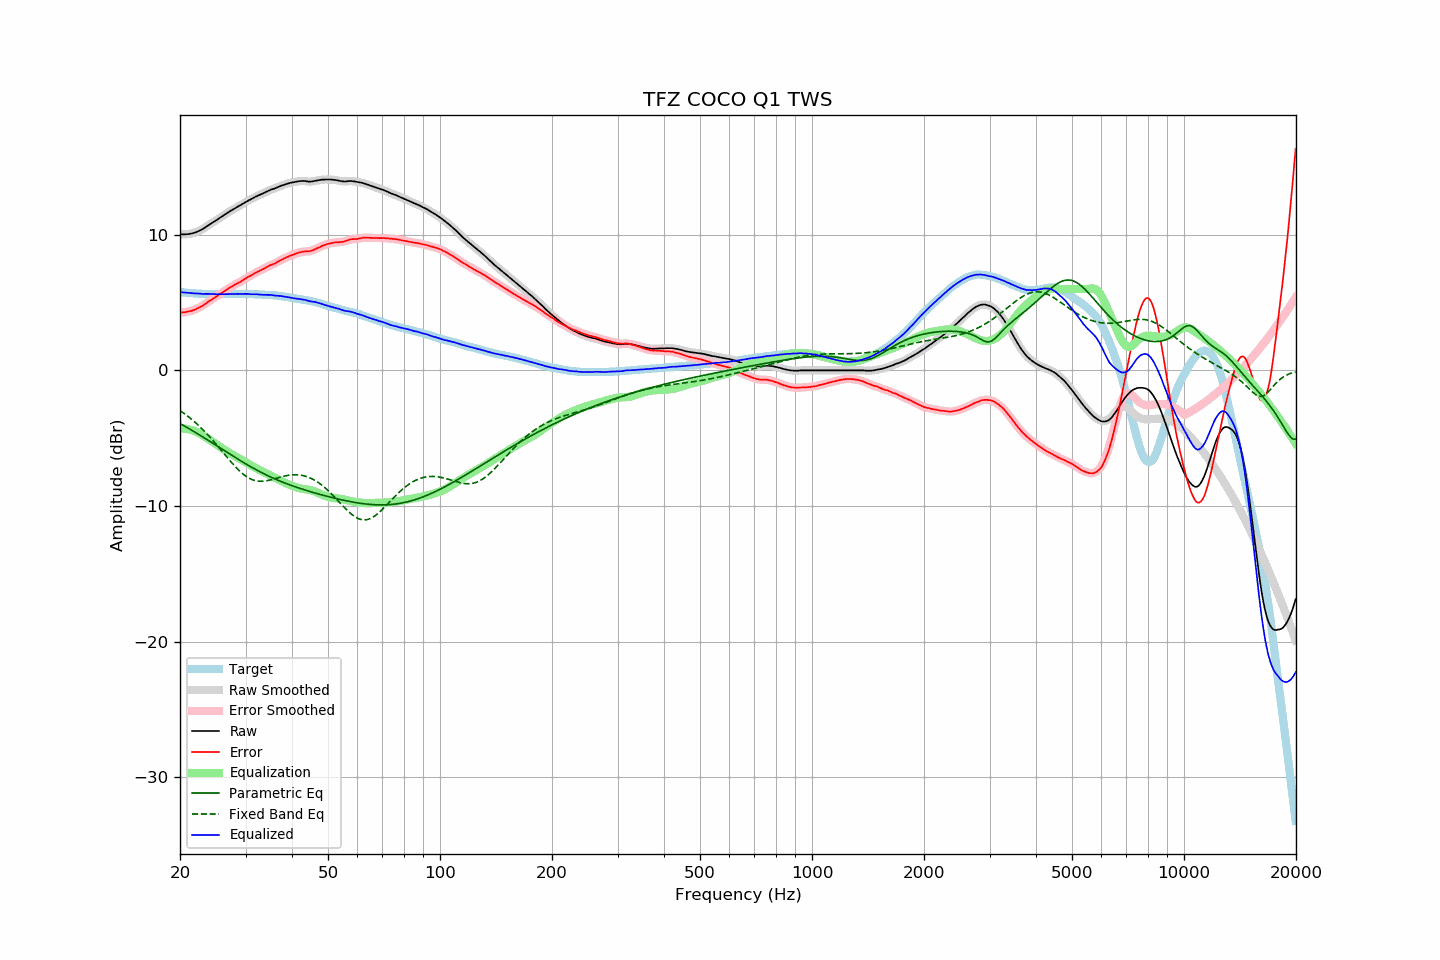

The data file committed next to this chart (first rows):
frequency, raw, error, smoothed, error_smoothed, equalization, parametric_eq, fixed_band_eq, equalized_raw, equalized_smoothed, target
20.00, 10.04, 4.27, 10.04, 4.27, -4.27, -3.92, -2.96, 5.77, 5.77, 5.77
20.20, 10.03, 4.27, 10.03, 4.27, -4.27, -3.98, -3.04, 5.76, 5.76, 5.76
20.40, 10.03, 4.28, 10.03, 4.28, -4.28, -4.05, -3.12, 5.75, 5.75, 5.75
20.61, 10.03, 4.29, 10.03, 4.29, -4.29, -4.12, -3.21, 5.74, 5.74, 5.74
20.81, 10.04, 4.32, 10.04, 4.32, -4.31, -4.18, -3.30, 5.73, 5.73, 5.72
21.02, 10.05, 4.34, 10.05, 4.34, -4.33, -4.25, -3.39, 5.72, 5.72, 5.71
21.23, 10.07, 4.37, 10.07, 4.36, -4.36, -4.32, -3.49, 5.71, 5.71, 5.70
21.44, 10.09, 4.38, 10.09, 4.39, -4.39, -4.39, -3.58, 5.70, 5.70, 5.71
21.66, 10.12, 4.43, 10.12, 4.42, -4.43, -4.46, -3.68, 5.69, 5.69, 5.69
21.87, 10.15, 4.46, 10.15, 4.47, -4.47, -4.53, -3.79, 5.68, 5.68, 5.69
22.09, 10.19, 4.52, 10.19, 4.52, -4.52, -4.60, -3.89, 5.67, 5.67, 5.67
22.31, 10.24, 4.57, 10.24, 4.57, -4.57, -4.68, -4.00, 5.67, 5.67, 5.67
22.54, 10.30, 4.64, 10.29, 4.63, -4.63, -4.75, -4.11, 5.66, 5.66, 5.66
22.76, 10.35, 4.69, 10.35, 4.70, -4.70, -4.82, -4.23, 5.65, 5.65, 5.66
22.99, 10.41, 4.76, 10.42, 4.77, -4.77, -4.89, -4.34, 5.64, 5.64, 5.65
23.22, 10.49, 4.85, 10.49, 4.84, -4.85, -4.97, -4.46, 5.64, 5.64, 5.64
23.45, 10.57, 4.92, 10.57, 4.93, -4.93, -5.04, -4.59, 5.64, 5.64, 5.65
23.69, 10.65, 5.01, 10.65, 5.01, -5.00, -5.12, -4.71, 5.64, 5.64, 5.64
23.92, 10.72, 5.10, 10.72, 5.09, -5.09, -5.19, -4.84, 5.64, 5.64, 5.62
24.16, 10.80, 5.17, 10.80, 5.17, -5.17, -5.27, -4.97, 5.63, 5.64, 5.63
24.40, 10.88, 5.25, 10.88, 5.25, -5.25, -5.34, -5.10, 5.63, 5.63, 5.63
24.65, 10.96, 5.33, 10.96, 5.32, -5.33, -5.42, -5.24, 5.63, 5.63, 5.63
24.89, 11.03, 5.40, 11.03, 5.40, -5.41, -5.49, -5.37, 5.62, 5.62, 5.63
25.14, 11.10, 5.48, 11.11, 5.48, -5.48, -5.57, -5.51, 5.62, 5.62, 5.62
25.39, 11.19, 5.57, 11.19, 5.57, -5.56, -5.64, -5.65, 5.63, 5.62, 5.62
25.65, 11.27, 5.65, 11.27, 5.65, -5.64, -5.72, -5.79, 5.63, 5.62, 5.62
25.91, 11.34, 5.72, 11.34, 5.72, -5.72, -5.80, -5.94, 5.62, 5.62, 5.62
26.16, 11.42, 5.79, 11.42, 5.80, -5.80, -5.87, -6.08, 5.62, 5.62, 5.63
26.43, 11.50, 5.87, 11.50, 5.87, -5.88, -5.95, -6.22, 5.62, 5.62, 5.63
26.69, 11.58, 5.95, 11.58, 5.95, -5.95, -6.02, -6.36, 5.63, 5.63, 5.63
26.96, 11.66, 6.03, 11.66, 6.03, -6.03, -6.10, -6.50, 5.63, 5.63, 5.62
27.23, 11.73, 6.11, 11.73, 6.11, -6.10, -6.17, -6.64, 5.63, 5.63, 5.62
27.50, 11.80, 6.18, 11.80, 6.18, -6.17, -6.25, -6.78, 5.63, 5.63, 5.62
27.77, 11.87, 6.24, 11.87, 6.24, -6.24, -6.32, -6.92, 5.63, 5.63, 5.63
28.05, 11.94, 6.31, 11.94, 6.31, -6.31, -6.40, -7.05, 5.63, 5.64, 5.63
28.33, 12.01, 6.37, 12.01, 6.37, -6.37, -6.47, -7.17, 5.64, 5.64, 5.64
28.62, 12.08, 6.44, 12.08, 6.44, -6.44, -6.54, -7.29, 5.64, 5.64, 5.64
28.90, 12.14, 6.49, 12.14, 6.50, -6.51, -6.62, -7.41, 5.64, 5.64, 5.65
29.19, 12.21, 6.57, 12.21, 6.57, -6.57, -6.69, -7.52, 5.64, 5.64, 5.65
29.48, 12.28, 6.64, 12.28, 6.63, -6.64, -6.76, -7.62, 5.64, 5.64, 5.64
29.78, 12.35, 6.71, 12.35, 6.71, -6.71, -6.83, -7.71, 5.64, 5.64, 5.64
30.08, 12.43, 6.79, 12.43, 6.79, -6.78, -6.90, -7.80, 5.65, 5.64, 5.64
30.38, 12.50, 6.87, 12.49, 6.86, -6.85, -6.97, -7.88, 5.64, 5.64, 5.63
30.68, 12.56, 6.93, 12.56, 6.93, -6.93, -7.04, -7.95, 5.63, 5.63, 5.63
30.99, 12.61, 6.98, 12.62, 6.99, -7.00, -7.10, -8.01, 5.61, 5.62, 5.63
31.30, 12.68, 7.06, 12.68, 7.06, -7.06, -7.17, -8.06, 5.62, 5.62, 5.62
31.61, 12.75, 7.13, 12.75, 7.13, -7.13, -7.24, -8.10, 5.62, 5.62, 5.62
31.93, 12.81, 7.21, 12.81, 7.20, -7.19, -7.30, -8.13, 5.62, 5.62, 5.60
32.24, 12.86, 7.25, 12.86, 7.26, -7.25, -7.37, -8.15, 5.61, 5.61, 5.61
32.57, 12.91, 7.31, 12.91, 7.32, -7.31, -7.43, -8.17, 5.60, 5.60, 5.60
32.89, 12.96, 7.37, 12.96, 7.37, -7.38, -7.49, -8.17, 5.59, 5.59, 5.59
33.22, 13.02, 7.43, 13.02, 7.43, -7.44, -7.55, -8.17, 5.58, 5.58, 5.59
33.55, 13.07, 7.48, 13.07, 7.49, -7.50, -7.61, -8.17, 5.57, 5.57, 5.59
33.89, 13.13, 7.55, 13.13, 7.56, -7.56, -7.67, -8.15, 5.57, 5.57, 5.58
34.23, 13.19, 7.63, 13.19, 7.63, -7.62, -7.73, -8.13, 5.57, 5.57, 5.56
34.57, 13.25, 7.69, 13.25, 7.69, -7.67, -7.78, -8.11, 5.58, 5.57, 5.56
34.92, 13.30, 7.75, 13.30, 7.75, -7.73, -7.84, -8.08, 5.57, 5.57, 5.55
35.27, 13.35, 7.79, 13.34, 7.79, -7.79, -7.89, -8.05, 5.56, 5.55, 5.56
35.62, 13.38, 7.84, 13.38, 7.84, -7.85, -7.95, -8.02, 5.53, 5.54, 5.54
35.97, 13.42, 7.88, 13.42, 7.89, -7.90, -8.00, -7.99, 5.52, 5.52, 5.54
... 635 more rows
